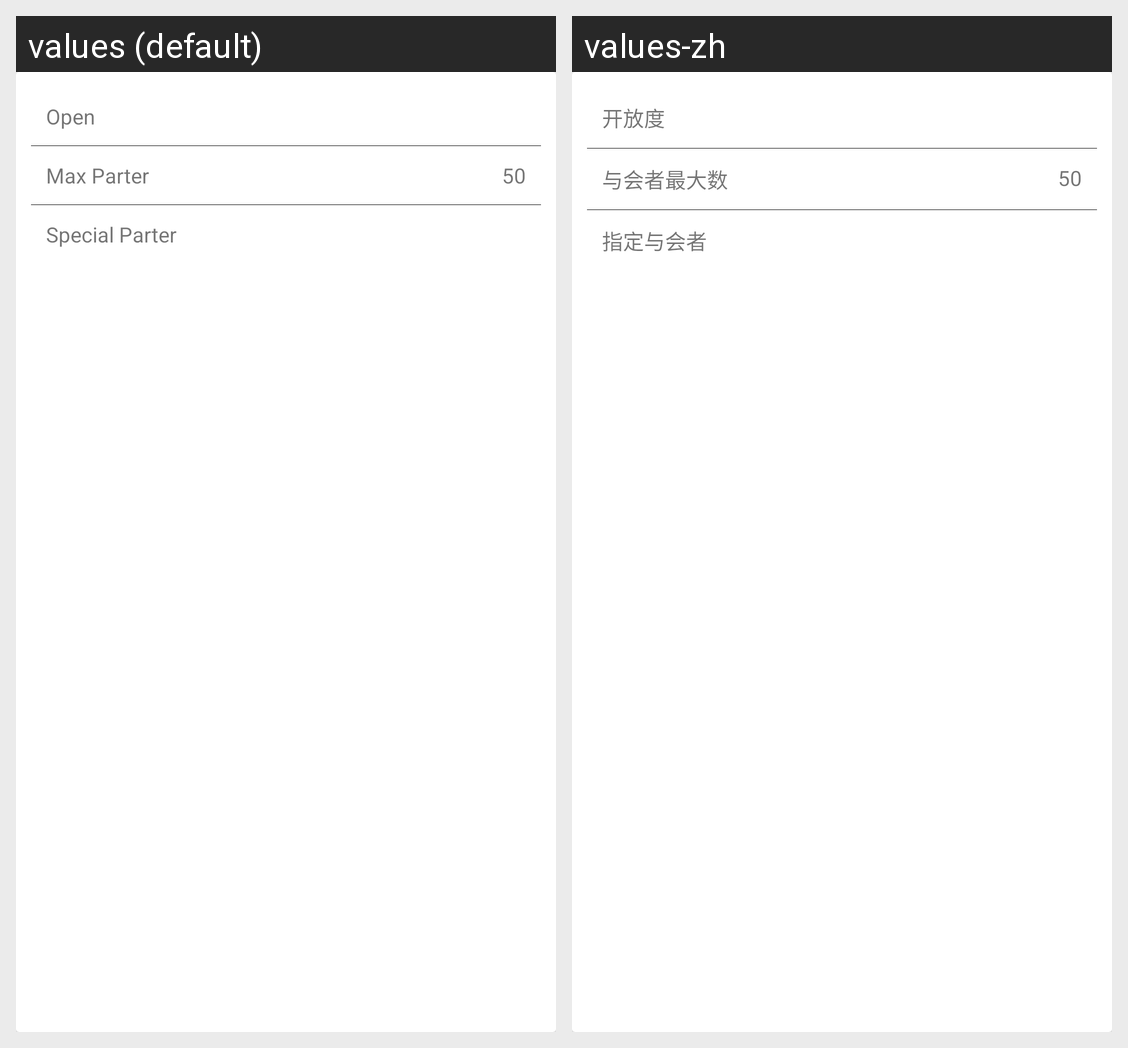

The same Android screen rendered under two of its app's locales, left to right. List the strings drawn on it with the default value and each locale's translation.
Android screen res/layout/view_confcontent_part2.xml rendered under 2 locales, left to right: values (default), values-zh. Device: Nexus 5 (rendered at 1080×1920; each locale shown at half size, 540×960, under a caption strip naming it); theme AppTheme.
Strings drawn on this screen, with the default value and each locale's value (text and hints the layout hard-codes, and strings that could not be matched under every locale, appear in the picture but are not listed):

conference_open
  values: Open
  values-zh: 开放度

conference_max_parter
  values: Max Parter
  values-zh: 与会者最大数

conference_special_men
  values: Special Parter
  values-zh: 指定与会者
